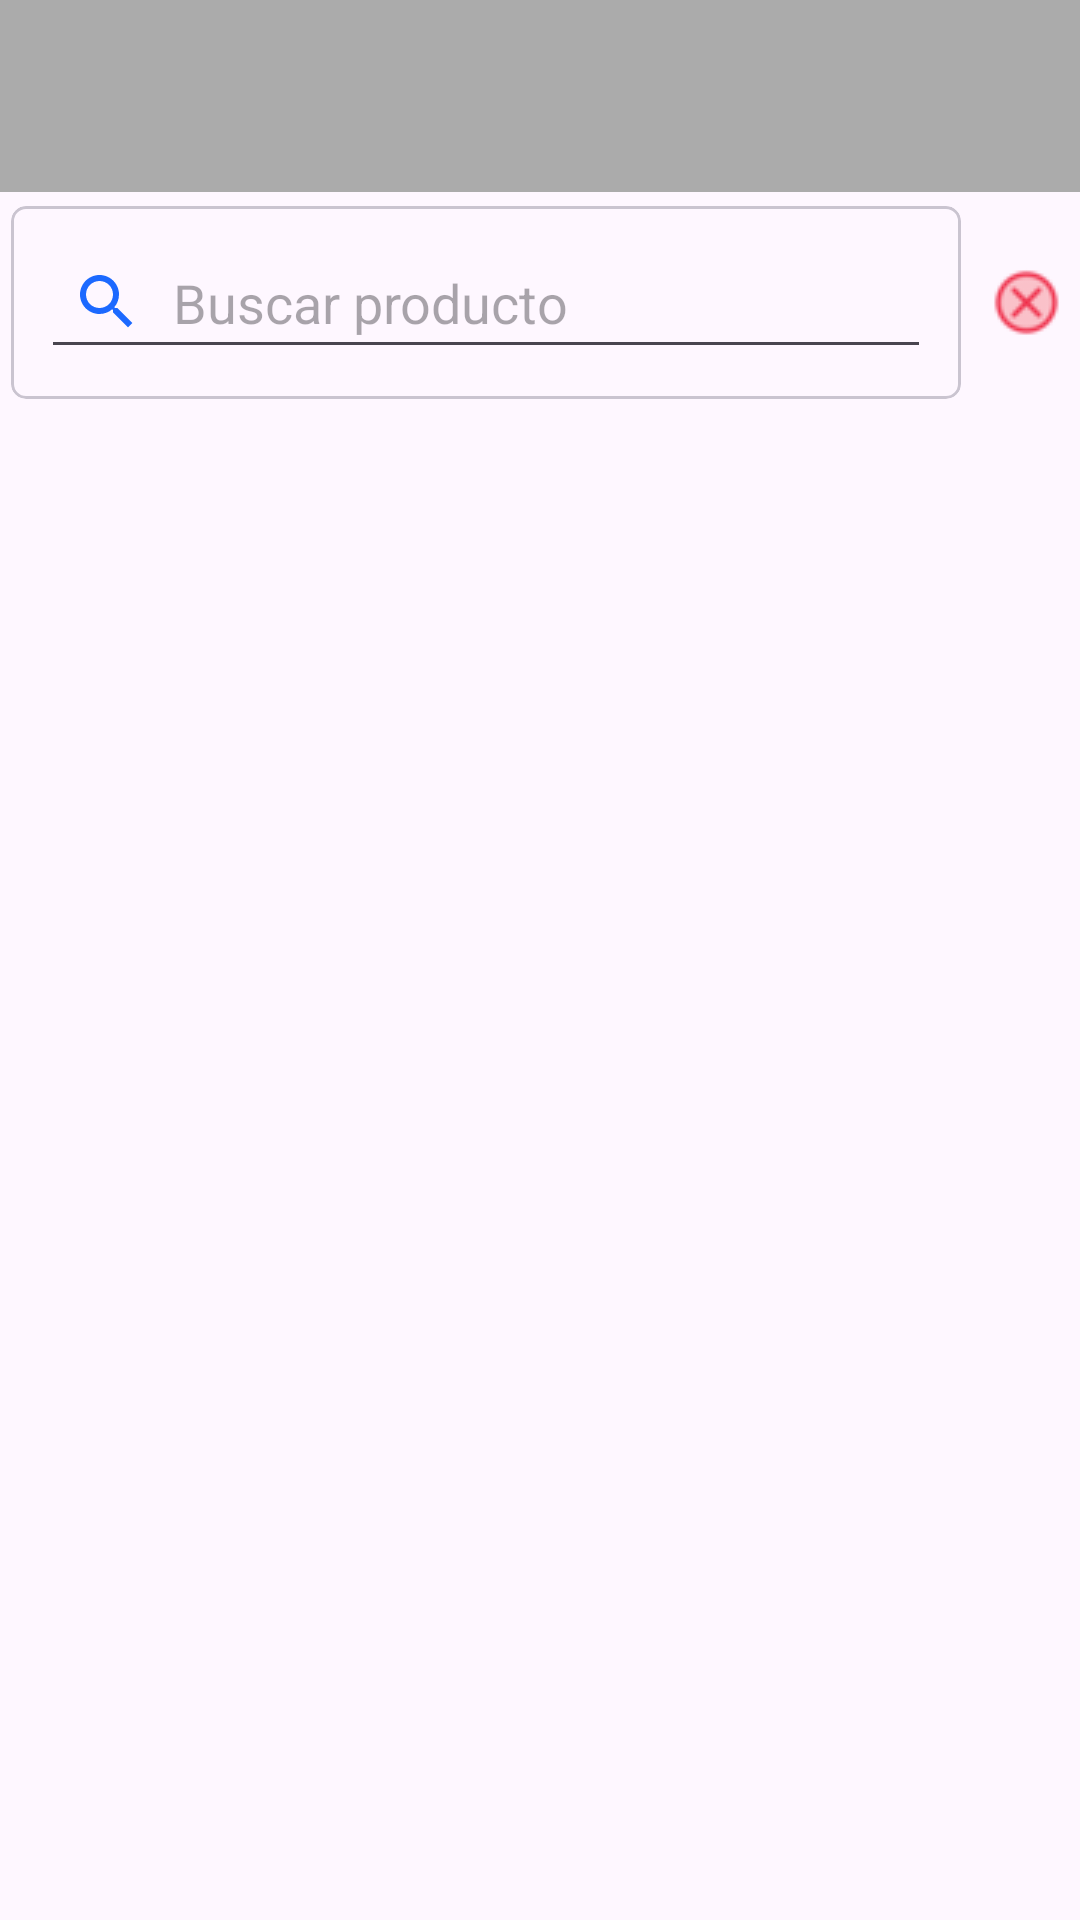

Layout XML and referenced resources for this Android screen:
<!-- AndroidManifest.xml: application theme Theme.TecnoTech -->
<!-- res/layout/activity_productos_cat_cactivity.xml -->
<?xml version="1.0" encoding="utf-8"?>
<androidx.appcompat.widget.LinearLayoutCompat
    xmlns:android="http://schemas.android.com/apk/res/android"
    xmlns:app="http://schemas.android.com/apk/res-auto"
    xmlns:tools="http://schemas.android.com/tools"
    android:id="@+id/main"
    android:layout_width="match_parent"
    android:layout_height="match_parent"
    android:orientation="vertical"
    tools:context=".Cliente.ProductosC.ProductosCatCActivity">

    <androidx.appcompat.widget.Toolbar
        android:id="@+id/toolbar"
        android:layout_width="match_parent"
        android:layout_height="?attr/actionBarSize"
        android:background="@color/gris_oscuro"
        app:titleTextColor="@color/white"
        app:navigationIconTint="@color/white" />

    <LinearLayout
        android:layout_width="match_parent"
        android:layout_height="wrap_content"
        android:weightSum="5">

        <com.google.android.material.card.MaterialCardView
            android:layout_width="match_parent"
            android:layout_height="wrap_content"
            app:cardCornerRadius="5dp"
            app:cardUseCompatPadding="true"
            app:contentPadding="10dp"
            android:layout_weight="4">

            <EditText
                android:id="@+id/etBuscarProducto"
                android:hint="@string/etBuscarProducto"
                android:layout_width="match_parent"
                android:layout_height="wrap_content"
                android:padding="10dp"
                android:drawablePadding="10dp"
                app:drawableStartCompat="@drawable/ico_buscar"/>
            



        </com.google.android.material.card.MaterialCardView>

        <ImageButton
            android:id="@+id/IbLimpiarCampo"
            android:layout_weight="1"
            android:layout_gravity="center"
            android:padding="10dp"
            android:src="@drawable/icocerrar"
            android:background="@android:color/transparent"
            android:layout_width="wrap_content"
            android:layout_height="wrap_content"/>


    </LinearLayout>
    
    <androidx.recyclerview.widget.RecyclerView
        android:id="@+id/productosRV"
        android:layout_width="match_parent"
        android:layout_height="match_parent"
        app:layoutManager="androidx.recyclerview.widget.GridLayoutManager"
        app:spanCount="2"
        tools:listitem="@layout/item_producto_c"/>


</androidx.appcompat.widget.LinearLayoutCompat>
<!-- res/layout/item_producto_c.xml (included above) -->
<?xml version="1.0" encoding="utf-8"?>
<com.google.android.material.card.MaterialCardView xmlns:android="http://schemas.android.com/apk/res/android"
    android:layout_width="match_parent"
    android:layout_height="wrap_content"
    xmlns:app="http://schemas.android.com/apk/res-auto"
    app:cardCornerRadius="10dp"
    app:cardUseCompatPadding="true">

    <androidx.appcompat.widget.LinearLayoutCompat
        android:layout_width="match_parent"
        android:layout_height="wrap_content"
        android:orientation="vertical"
        android:padding="7dp">

        <RelativeLayout
            android:layout_width="match_parent"
            android:layout_height="wrap_content"
            >

            <ImageButton
                android:id="@+id/IB_fav"
                android:layout_alignParentEnd="true"
                android:src="@drawable/ico_no_favorito"
                android:background="@android:color/transparent"
                android:padding="7dp"
                android:layout_width="wrap_content"
                android:layout_height="wrap_content"/>

            <TextView
                android:id="@+id/item_nota_p"
                android:text="@string/item_nota_p"
                android:padding="5dp"
                android:visibility="gone"
                android:background="@drawable/fondo_verde"
                android:layout_marginTop="5dp"
                android:layout_width="wrap_content"
                android:layout_height="wrap_content"/>

        </RelativeLayout>



        <com.google.android.material.imageview.ShapeableImageView
            android:src="@drawable/icoproduc"
            android:id="@+id/imagenP"
            android:layout_width="150dp"
            android:layout_height="150dp"
            android:layout_gravity="center"
            android:layout_marginTop="2dp"
            android:scaleType="centerCrop"/>

        <TextView
            android:id="@+id/item_nombre_p"
            android:text="@string/item_nombre_p"
            android:layout_width="wrap_content"
            android:layout_height="wrap_content"
            android:textSize="17sp"
            android:textStyle="bold"
            android:layout_marginTop="7dp"
            android:maxLines="1"/>



        <RelativeLayout
            android:layout_width="match_parent"
            android:layout_height="wrap_content"
            android:layout_marginTop="5dp">

            <TextView
                android:id="@+id/item_descuento_p"
                android:text="@string/item_descuento_p"
                android:visibility="gone"
                android:layout_marginEnd="10dp"
                android:textSize="16sp"
                android:textColor="@color/azulClaro"
                android:layout_width="wrap_content"
                android:layout_height="wrap_content"/>

            <TextView
                android:id="@+id/item_precio_p"
                android:text="@string/item_precio_p"
                android:layout_toEndOf="@id/item_descuento_p"
                android:textSize="16sp"
                android:layout_width="wrap_content"
                android:layout_height="wrap_content"/>

        </RelativeLayout>


        
        <com.google.android.material.button.MaterialButton
            android:id="@+id/item_agregar_carrito_p"
            android:text="@string/item_agregar_carrito_p"
            android:backgroundTint="@color/azul"
            android:textAllCaps="true"
            app:cornerRadius="8dp"
            android:layout_gravity="center"
            android:layout_width="wrap_content"
            android:layout_height="wrap_content"/>



    </androidx.appcompat.widget.LinearLayoutCompat>

</com.google.android.material.card.MaterialCardView>
<!-- resources referenced by this layout -->
<resources>
  <color name="azul">#0898D1</color>
  <color name="azulClaro">#00B4F7</color>
  <color name="gris_oscuro">#ABABAB</color>
  <color name="white">#FFFFFFFF</color>
  <!-- drawable ico_buscar (drawable) -->
  <vector xmlns:android="http://schemas.android.com/apk/res/android" android:height="24dp" android:tint="#1C69FF" android:viewportHeight="24" android:viewportWidth="24" android:width="24dp">
        
      <path android:fillColor="@android:color/white" android:pathData="M15.5,14h-0.79l-0.28,-0.27C15.41,12.59 16,11.11 16,9.5 16,5.91 13.09,3 9.5,3S3,5.91 3,9.5 5.91,16 9.5,16c1.61,0 3.09,-0.59 4.23,-1.57l0.27,0.28v0.79l5,4.99L20.49,19l-4.99,-5zM9.5,14C7.01,14 5,11.99 5,9.5S7.01,5 9.5,5 14,7.01 14,9.5 11.99,14 9.5,14z"/>
      
  </vector>
  <!-- drawable icocerrar: png bitmap (drawable, 1294 bytes) -->
  <string name="etBuscarProducto">Buscar producto</string>
  <string name="item_agregar_carrito_p">Añadir al carrito</string>
  <string name="item_descuento_p">00</string>
  <string name="item_nombre_p">Nombre del producto</string>
  <string name="item_nota_p">50% OFF</string>
  <string name="item_precio_p">00</string>
  <style name="Theme.TecnoTech" parent="Base.Theme.TecnoTech" />
  <style name="Base.Theme.TecnoTech" parent="Theme.Material3.DayNight.NoActionBar">
          <item name="android:statusBarColor">@color/gris_oscuro</item>
          <item name="android:windowLightStatusBar">true</item>
          
          <item name="colorPrimary">@color/gris_oscuro</item>
  
      </style>
</resources>
